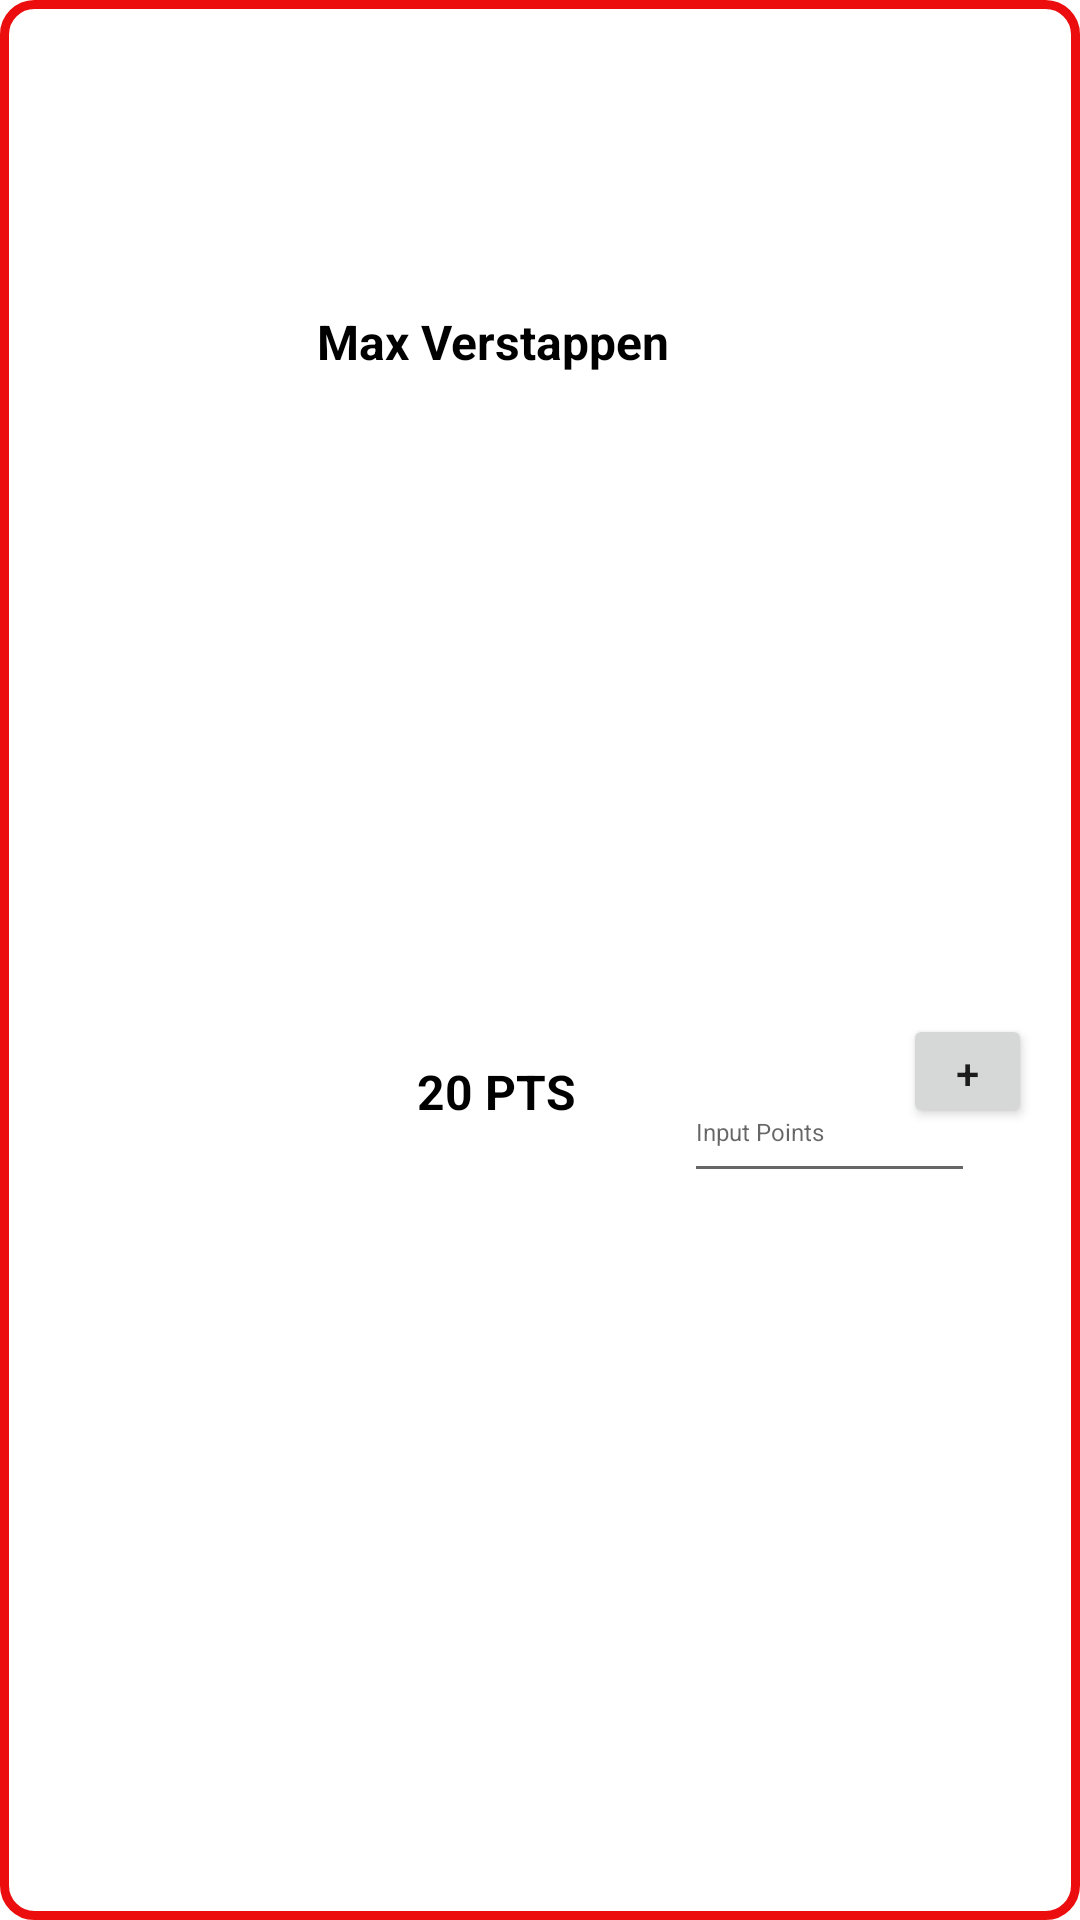

Here is an Android app screen rendered from its layout file. Give the layout XML and the strings, colors and styles it references.
<!-- AndroidManifest.xml: application theme Theme.F1_Viewer -->
<!-- res/layout/points_list_item.xml -->
<?xml version="1.0" encoding="utf-8"?>
<androidx.constraintlayout.widget.ConstraintLayout xmlns:android="http://schemas.android.com/apk/res/android"
    xmlns:app="http://schemas.android.com/apk/res-auto"
    xmlns:tools="http://schemas.android.com/tools"
    android:layout_width="match_parent"
    android:layout_height="wrap_content"
    android:layout_margin="6dp"
    android:background="@drawable/layout_bg">

    <TextView
        android:id="@+id/driver_name_points"
        android:layout_width="142dp"
        android:layout_height="34dp"
        android:layout_marginStart="9dp"
        android:layout_marginEnd="132dp"
        android:text="Max Verstappen"
        android:textColor="@color/black"
        android:textSize="16sp"
        android:textStyle="bold"
        app:layout_constraintBottom_toBottomOf="parent"
        app:layout_constraintEnd_toEndOf="parent"
        app:layout_constraintStart_toEndOf="@+id/imageView_drivers_points"
        app:layout_constraintTop_toTopOf="parent"
        app:layout_constraintVertical_bias="0.17" />

    <TextView
        android:id="@+id/driver_points_points"
        android:layout_width="59dp"
        android:layout_height="37dp"
        android:layout_marginStart="23dp"
        android:layout_marginTop="10dp"
        android:layout_marginEnd="30dp"
        android:layout_marginBottom="44dp"
        android:text="20 PTS"
        android:textColor="@color/black"
        android:textSize="16sp"
        android:textStyle="bold"
        app:layout_constraintBottom_toBottomOf="parent"
        app:layout_constraintEnd_toStartOf="@+id/editText"
        app:layout_constraintStart_toEndOf="@+id/imageView_drivers_points"
        app:layout_constraintTop_toBottomOf="@+id/driver_name_points" />

    <EditText
        android:id="@+id/editText"
        android:layout_width="97dp"
        android:layout_height="44dp"
        android:layout_marginStart="30dp"
        android:layout_marginTop="10dp"
        android:layout_marginBottom="36dp"
        android:hint="Input Points"
        android:inputType="number"
        android:textSize="8sp"
        app:layout_constraintBottom_toBottomOf="parent"
        app:layout_constraintStart_toEndOf="@+id/driver_points_points"
        app:layout_constraintTop_toBottomOf="@+id/driver_name_points" />

    <Button
        android:id="@+id/btn_save_points"
        android:layout_width="43dp"
        android:layout_height="38dp"
        android:layout_marginTop="90dp"
        android:layout_marginEnd="16dp"
        android:layout_marginBottom="16dp"
        android:text="+"
        app:layout_constraintBottom_toBottomOf="parent"
        app:layout_constraintEnd_toEndOf="parent"
        app:layout_constraintTop_toTopOf="parent" />

    <ImageView
        android:id="@+id/imageView_drivers_points"
        android:layout_width="100dp"
        android:layout_height="112dp"
        android:layout_marginStart="16dp"
        android:layout_marginTop="16dp"
        android:layout_marginBottom="16dp"
        app:layout_constraintBottom_toBottomOf="parent"
        app:layout_constraintStart_toStartOf="parent"
        app:layout_constraintTop_toTopOf="parent"
        tools:srcCompat="@tools:sample/avatars" />


</androidx.constraintlayout.widget.ConstraintLayout>
<!-- resources referenced by this layout -->
<resources>
  <!-- drawable layout_bg (drawable) -->
  <?xml version="1.0" encoding="utf-8"?>
  <shape xmlns:android="http://schemas.android.com/apk/res/android">
      <solid android:color="#FFFFFF"/>
      <stroke android:width="3dp" android:color="#EC0E0E" />
      <corners android:radius="10dp"/>
      <padding android:left="0dp" android:top="0dp" android:right="0dp" android:bottom="0dp" />
  </shape>
  <style name="Theme.F1_Viewer" parent="Theme.MaterialComponents.DayNight.NoActionBar">
          
          <item name="colorPrimary">#EC0E0E</item>
          <item name="colorPrimaryVariant">#EC0E0E</item>
          <item name="colorOnPrimary">@color/white</item>
          
          <item name="colorSecondary">@color/teal_200</item>
          <item name="colorSecondaryVariant">@color/teal_700</item>
          <item name="colorOnSecondary">@color/black</item>
          
          <item name="android:statusBarColor">#EC0E0E</item>
          
      </style>
  <!-- not gathered from this repository: default colours our renderer supplied (Android Studio template values) -->
  <color name="teal_200">#FF03DAC5</color>
  <color name="teal_700">#FF018786</color>
  <color name="black">#FF000000</color>
  <color name="white">#FFFFFFFF</color>
</resources>
